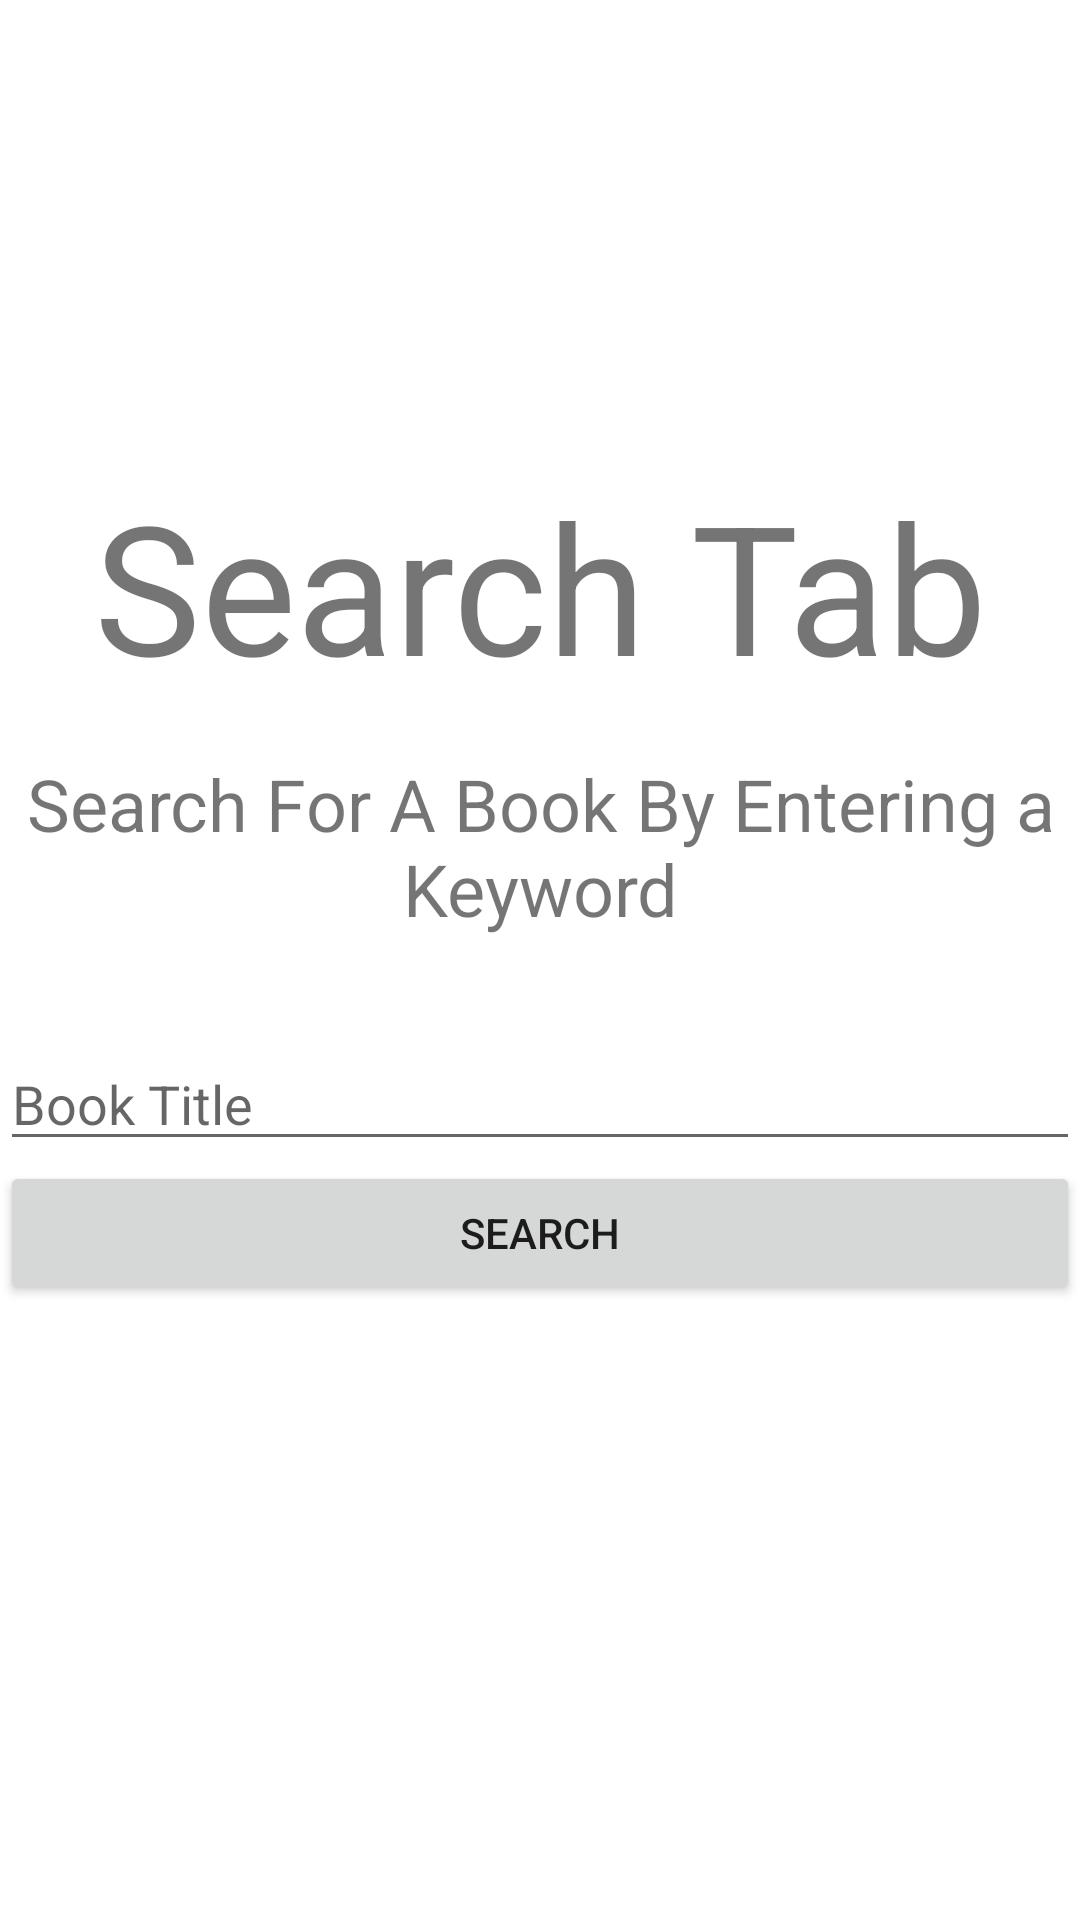

Produce the Android XML layout that renders to this screen, including the resource entries it uses.
<!-- AndroidManifest.xml: application theme Theme.Readwell20 -->
<!-- res/layout/fragment_search.xml -->
<?xml version="1.0" encoding="utf-8"?>
<LinearLayout xmlns:android="http://schemas.android.com/apk/res/android"
    android:layout_width="match_parent"
    android:layout_height="match_parent"
    android:layout_marginStart="40px"
    android:layout_marginLeft="40px"
    android:layout_marginTop="40px"
    android:layout_marginEnd="40px"
    android:layout_marginRight="40px"
    android:layout_marginBottom="150px"
    android:gravity="center"
    android:orientation="vertical"
    android:paddingBottom="150px">

    <TextView
        android:id="@+id/spacer1"
        android:layout_width="match_parent"
        android:layout_height="wrap_content"
        android:layout_marginBottom="50px"
        android:gravity="center"
        android:text="Search Tab"
        android:textSize="60sp" />

    <TextView
        android:id="@+id/spacer2"
        android:layout_width="match_parent"
        android:layout_height="wrap_content"
        android:layout_marginBottom="100px"
        android:gravity="center"
        android:text="Search For A Book By Entering a Keyword"
        android:textSize="24sp" />

    <EditText
        android:id="@+id/searchInput"
        android:layout_width="match_parent"
        android:layout_height="wrap_content"
        android:ems="10"
        android:hint="Book Title"
        android:inputType="textPersonName" />

    <Button
        android:id="@+id/btnSearch"
        android:layout_width="match_parent"
        android:layout_height="wrap_content"
        android:text="Search" />
</LinearLayout>
<!-- resources referenced by this layout -->
<resources>
  <style name="Theme.Readwell20" parent="Theme.MaterialComponents.DayNight.DarkActionBar">
          
          <item name="colorPrimary">@color/purple_500</item>
          <item name="colorPrimaryVariant">@color/purple_700</item>
          <item name="colorOnPrimary">@color/white</item>
          
          <item name="colorSecondary">@color/teal_200</item>
          <item name="colorSecondaryVariant">@color/teal_700</item>
          <item name="colorOnSecondary">@color/black</item>
          
          <item name="android:statusBarColor" tools:targetApi="l">?attr/colorPrimaryVariant</item>
          
      </style>
  <color name="purple_500">#797b84</color>
  <color name="purple_700">#bdbdc1</color>
  <color name="white">#FFFFFFFF</color>
  <color name="teal_200">#FF03DAC5</color>
  <color name="teal_700">#FF018786</color>
  <color name="black">#FF000000</color>
</resources>
